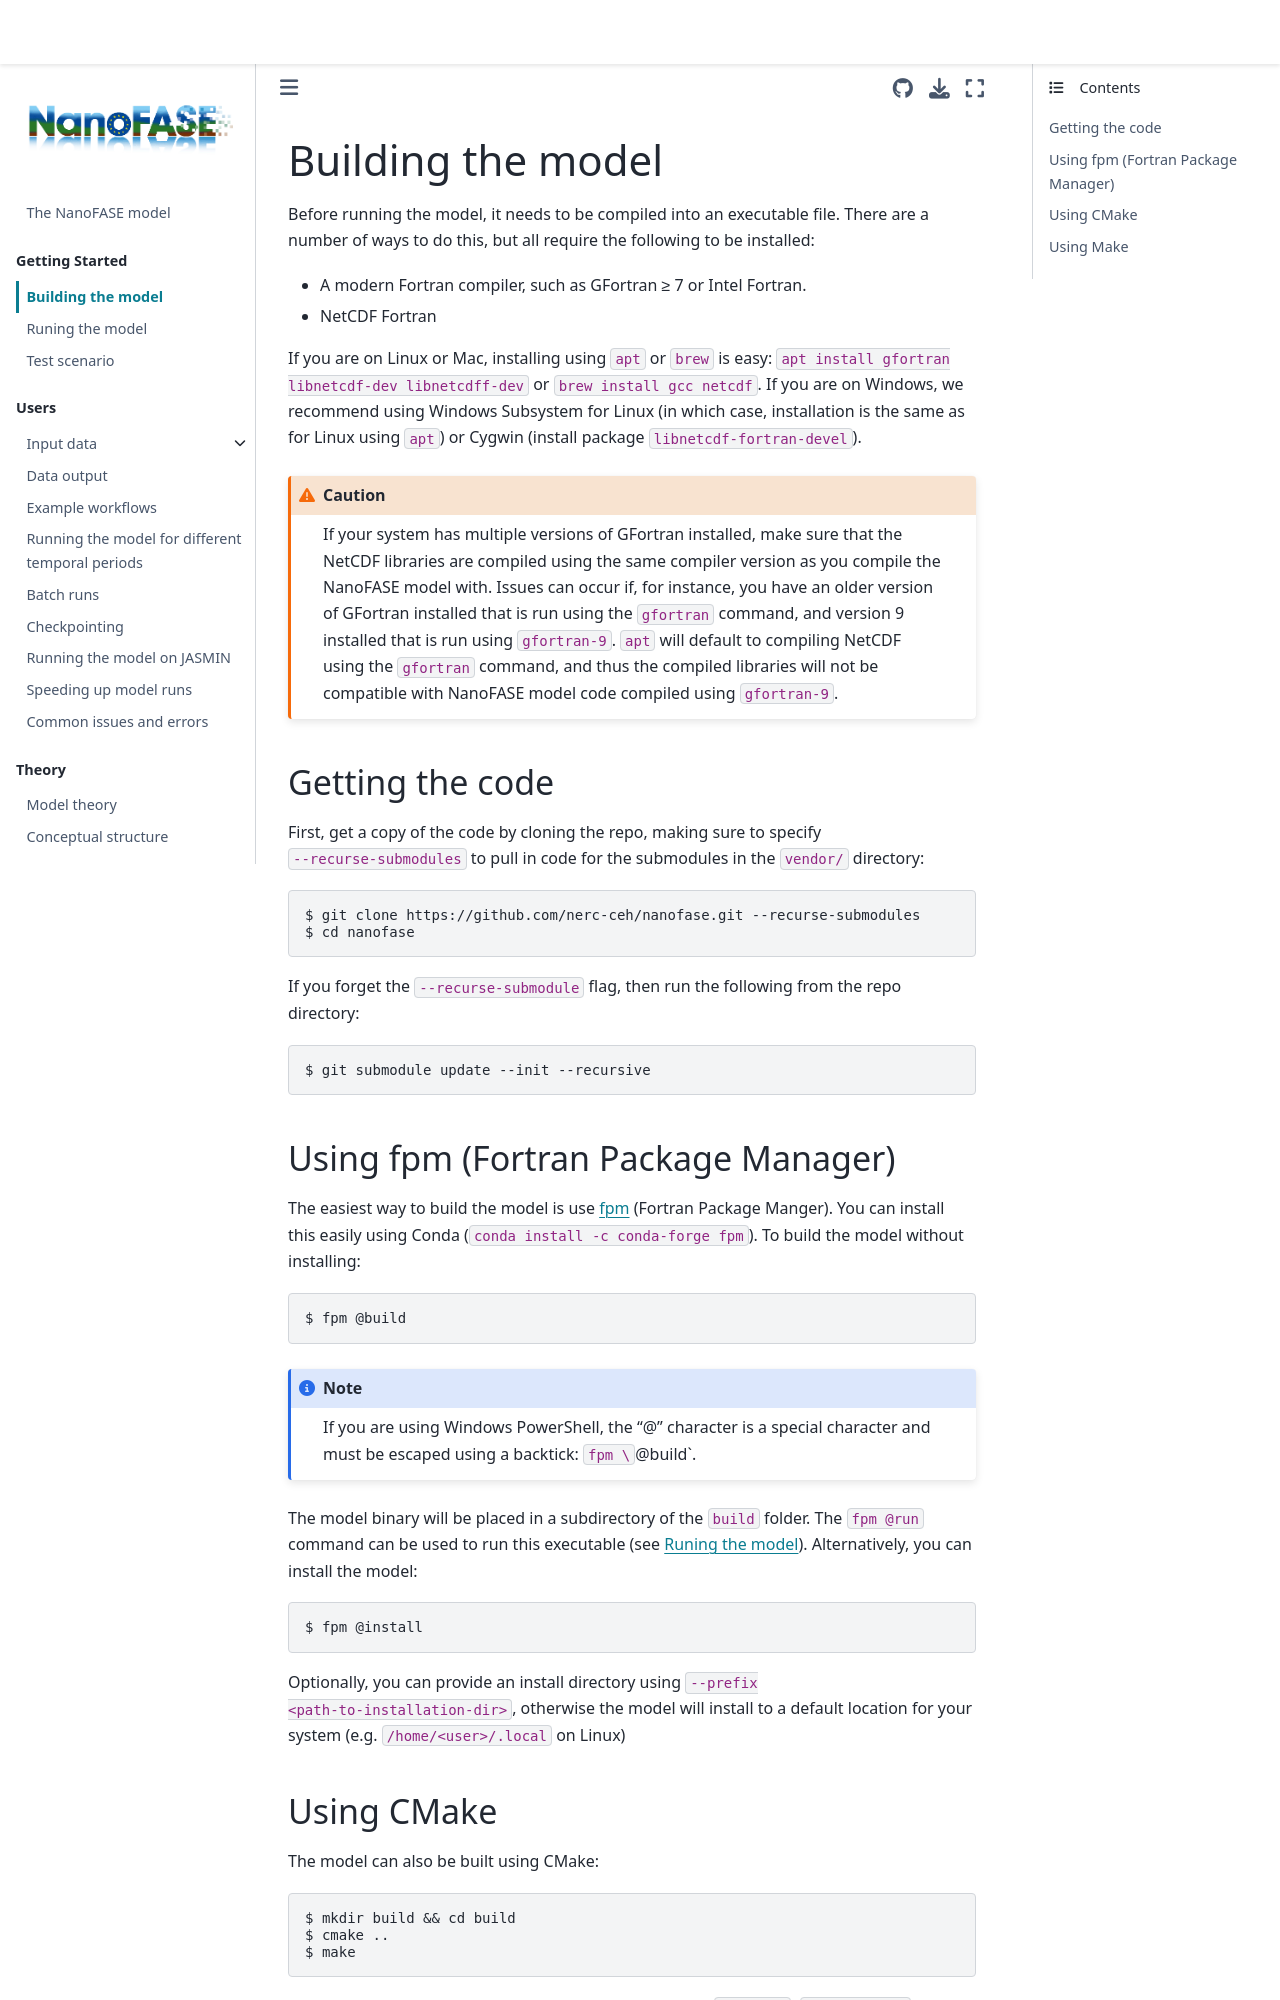

repository: NERC-CEH/nanofase · page: getting-started/building-the-model.html · generator: jekyll


# Building the model

Before running the model, it needs to be compiled into an executable file. There are a number of ways to do this, but all require the following to be installed:
* A modern Fortran compiler, such as GFortran ≥ 7 or Intel Fortran.
* NetCDF Fortran

If you are on Linux or Mac, installing using `apt` or `brew` is easy: `apt install gfortran libnetcdf-dev libnetcdff-dev` or `brew install gcc netcdf`. If you are on Windows, we recommend using Windows Subsystem for Linux (in which case, installation is the same as for Linux using `apt`) or Cygwin (install package `libnetcdf-fortran-devel`).

```{caution}
If your system has multiple versions of GFortran installed, make sure that the NetCDF libraries are compiled using the same compiler version as you compile the NanoFASE model with. Issues can occur if, for instance, you have an older version of GFortran installed that is run using the `gfortran` command, and version 9 installed that is run using `gfortran-9`. `apt` will default to compiling NetCDF using the `gfortran` command, and thus the compiled libraries will not be compatible with NanoFASE model code compiled using `gfortran-9`.
```

## Getting the code

First, get a copy of the code by cloning the repo, making sure to specify `--recurse-submodules` to pull in code for the submodules in the `vendor/` directory:

```console
$ git clone https://github.com/nerc-ceh/nanofase.git --recurse-submodules
$ cd nanofase
```

If you forget the `--recurse-submodule` flag, then run the following from the repo directory:

```console
$ git submodule update --init --recursive
```

## Using fpm (Fortran Package Manager)

The easiest way to build the model is use [fpm](https://fpm.fortran-lang.org/) (Fortran Package Manger). You can install this easily using Conda (`conda install -c conda-forge fpm`). To build the model without installing:

```sh
$ fpm @build
```

```{note}
If you are using Windows PowerShell, the "@" character is a special character and must be escaped using a backtick: `fpm \`@build`.
```


The model binary will be placed in a subdirectory of the `build` folder. The `fpm @run` command can be used to run this executable (see [](./running-the-model)). Alternatively, you can install the model:

```sh
$ fpm @install
```

Optionally, you can provide an install directory using `--prefix <path-to-installation-dir>`, otherwise the model will install to a default location for your system (e.g. `/home/<user>/.local` on Linux)
